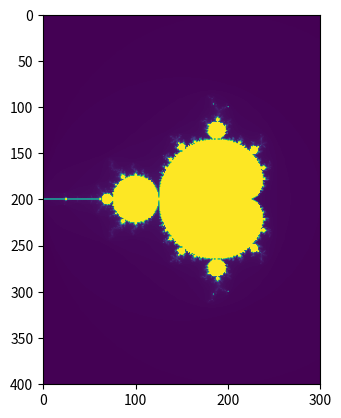

The script that saved this image:
import matplotlib.pyplot as plt
import numpy as np
from time import time

X = np.linspace(-2, 1, 301)
Y = np.linspace(-2, 2, 401)
X, Y = np.meshgrid(X, Y)
Z = X + Y * 1j

"""
def func(z):
    z0 = z
    for n in range(255):
        if abs(z) > 2:
            return n
        z = z**2 + z0
    return 255

t = time()
res = np.array([[func(z) for z in wiersz] for wiersz in Z])
print(time() - t)
"""

"""
t = time()
R = 255 * np.ones(Z.shape)
Z0 = np.copy(Z)
for n in range(255):
    R[np.logical_and(R == 255, np.abs(Z) > 2)] = n
    Z = Z**2 + Z0
print(time() - t)
"""

@np.vectorize
def func(z):
    z0 = z
    for n in range(255):
        if abs(z) > 2:
            return n
        z = z**2 + z0
    return 255


t = time()
R = func(Z)
print(time() - t)

print(R)
plt.imshow(R)
plt.show()
